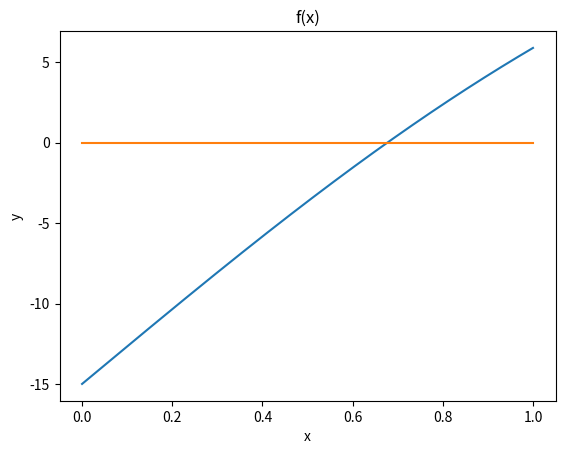

This chart was generated by the following Python code:
#importing libraries
import numpy as np
import scipy.special 
import matplotlib.pyplot as plt

def driver():
    #creating my function
    x=np.linspace(0,1,1000)
    y=35*scipy.special.erf(x/(2*(.138*10**(-6)*5184000)**.5))-15
    axis=np.zeros(len(x))


    plt.plot(x,y)
    plt.plot(x,axis)
    plt.title('f(x)')
    plt.ylabel('y')
    plt.xlabel('x')
    plt.show()
    
    f = lambda x: 35*scipy.special.erf(x/(2*(.138*10**(-6)*5184000)**.5))-15
    fp= lambda x: 70/np.pi*np.e**(-(x/(2*(.138*10**(-6)*5184000)**.5))**2)*1/(2*(.138*10**(-6)*5184000)**.5)
    a = 0
    b = 1

    p0=1
    Nmax=200

    tol = 1e-13
    #bisection
    [astar,ier] = bisection(f,a,b,tol)
    print('the approximate root is',astar)
    print('the error message reads:',ier)
    print('f(astar) =', f(astar))
    
    #newton
    (p,pstar,info,it) = newton(f,fp,p0,tol, Nmax)
    print('the approximate root is', '%16.16e' % pstar)
    print('the error message reads:', '%d' % info)
    print('Number of iterations:', '%d' % it)


def newton(f,fp,p0,tol,Nmax):
    """
    Newton iteration.
    
    Inputs:
      f,fp - function and derivative
      p0   - initial guess for root
      tol  - iteration stops when p_n,p_{n+1} are within tol
      Nmax - max number of iterations
    Returns:
      p     - an array of the iterates
      pstar - the last iterate
      info  - success message
            - 0 if we met tol
            - 1 if we hit Nmax iterations (fail)
       
    """
    p = np.zeros(Nmax+1);
    p[0] = p0
    for it in range(Nmax):
        p1 = p0-f(p0)/fp(p0)
        p[it+1] = p1
        if (abs(p1-p0) < tol):
            pstar = p1
            info = 0
            return [p,pstar,info,it]
        p0 = p1
    pstar = p1
    info = 1
    return [p,pstar,info,it]


def bisection(f,a,b,tol):
    
#    Inputs:
#     f,a,b       - function and endpoints of initial interval
#      tol  - bisection stops when interval length < tol

#    Returns:
#      astar - approximation of root
#      ier   - error message
#            - ier = 1 => Failed
#            - ier = 0 == success

#     first verify there is a root we can find in the interval 

    fa = f(a)
    fb = f(b);
    if (fa*fb>0):
       ier = 1
       astar = a
       return [astar, ier]

#   verify end points are not a root 
    if (fa == 0):
      astar = a
      ier =0
      return [astar, ier]

    if (fb ==0):
      astar = b
      ier = 0
      return [astar, ier]

    count = 0
    d = 0.5*(a+b)
    while (abs(d-a)> tol):
      fd = f(d)
      if (fd ==0):
        astar = d
        ier = 0
        return [astar, ier]
      if (fa*fd<0):
         b = d
      else: 
        a = d
        fa = fd
      d = 0.5*(a+b)
      count = count +1
#      print('abs(d-a) = ', abs(d-a))
      
    astar = d
    ier = 0
    return [astar, ier]

driver()